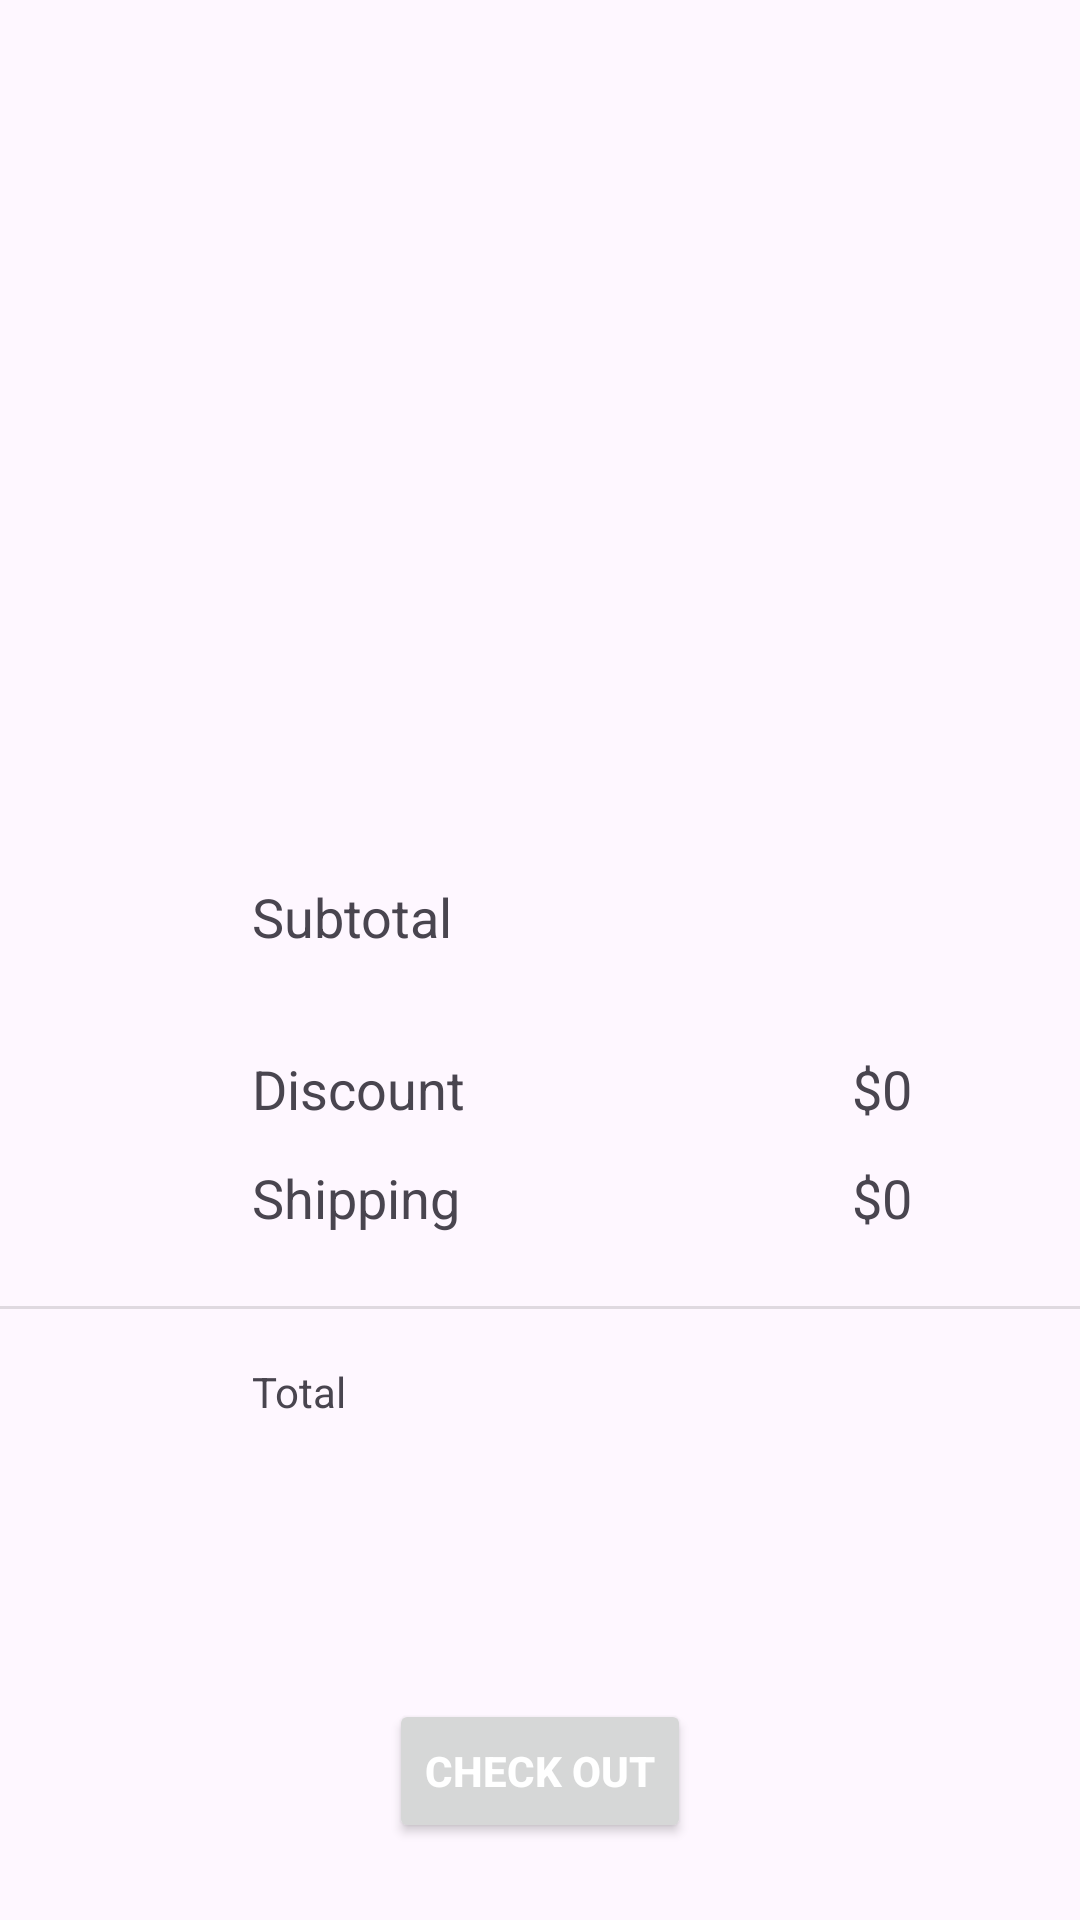

This screen was rendered from an Android layout file. Write that file and the resources it references.
<!-- AndroidManifest.xml: application theme Theme.PineBerry -->
<!-- res/layout/fragment_payment.xml -->
<?xml version="1.0" encoding="utf-8"?>
<androidx.core.widget.NestedScrollView xmlns:android="http://schemas.android.com/apk/res/android"
    xmlns:tools="http://schemas.android.com/tools"
    android:layout_width="match_parent"
    android:layout_height="match_parent"
    tools:context=".fragments.PaymentFragment">
    <LinearLayout xmlns:android="http://schemas.android.com/apk/res/android"
        xmlns:app="http://schemas.android.com/apk/res-auto"
        xmlns:tools="http://schemas.android.com/tools"
        android:layout_width="match_parent"
        android:layout_height="match_parent"
        android:orientation="vertical"
        android:layout_gravity="center"
        android:gravity="center"
        >




        <ImageView
            android:id="@+id/imageView3"
            android:layout_width="340dp"
            android:layout_height="244dp"
            android:layout_marginTop="24dp"
            app:layout_constraintEnd_toEndOf="parent"
            app:layout_constraintHorizontal_bias="0.434"
            app:layout_constraintStart_toStartOf="parent"
            app:layout_constraintTop_toBottomOf="@+id/payment_toolbar"
            app:srcCompat="@drawable/card_prev" />

        <LinearLayout
            android:layout_width="match_parent"
            android:layout_height="wrap_content"
            >
        <TextView
            android:id="@+id/textView12"
            android:layout_width="200dp"
            android:layout_height="wrap_content"
            android:layout_marginStart="84dp"
            android:text="Subtotal"
            android:textSize="18sp"
            />
        <TextView
            android:id="@+id/sub_total"
            android:layout_width="wrap_content"
            android:layout_height="wrap_content"
            android:layout_marginEnd="84dp"
            android:text="$0"
            android:layout_marginLeft="20dp"
            android:textSize="18sp"
           />
        </LinearLayout>
        <LinearLayout
            android:layout_width="match_parent"
            android:layout_height="wrap_content">


        <TextView
            android:id="@+id/textView14"
            android:layout_width="200dp"
            android:layout_height="wrap_content"
            android:layout_marginTop="12dp"
            android:text="Discount"
            android:layout_marginLeft="84dp"
            android:textSize="18sp"
             />

        <TextView
            android:id="@+id/textView17"
            android:layout_width="wrap_content"
            android:layout_height="wrap_content"
            android:layout_marginTop="12dp"
            android:text="$0"
            android:textSize="18sp"
            app:layout_constraintEnd_toEndOf="@+id/sub_total"
            app:layout_constraintStart_toStartOf="@+id/sub_total"
            app:layout_constraintTop_toBottomOf="@+id/sub_total" />
        </LinearLayout>

        <LinearLayout
            android:layout_width="match_parent"
            android:layout_height="wrap_content">
        <TextView
            android:id="@+id/textView15"
            android:layout_width="200dp"
            android:layout_height="wrap_content"
            android:layout_marginTop="12dp"
            android:text="Shipping"
            android:layout_marginLeft="84dp"
            android:textSize="18sp"
            app:layout_constraintEnd_toEndOf="@+id/textView14"
            app:layout_constraintStart_toStartOf="@+id/textView14"
            app:layout_constraintTop_toBottomOf="@+id/textView14" />


        <TextView
            android:id="@+id/textView18"
            android:layout_width="wrap_content"
            android:layout_height="wrap_content"
            android:layout_marginTop="12dp"
            android:text="$0"
            android:textSize="18sp"
            app:layout_constraintEnd_toEndOf="@+id/textView17"
            app:layout_constraintStart_toStartOf="@+id/textView17"
            app:layout_constraintTop_toBottomOf="@+id/textView17" />

        </LinearLayout>

        <View
            android:id="@+id/divider5"
            android:layout_width="430dp"
            android:layout_height="1dp"
            android:layout_marginTop="24dp"
            android:background="?android:attr/listDivider"
            app:layout_constraintEnd_toEndOf="parent"
            app:layout_constraintStart_toStartOf="parent"
            app:layout_constraintTop_toBottomOf="@+id/textView15" />


    <LinearLayout
        android:layout_width="match_parent"
        android:layout_height="wrap_content">
        <TextView
            android:id="@+id/textView19"
            android:layout_width="200dp"
            android:layout_height="wrap_content"
            android:layout_marginStart="84dp"
            android:layout_marginTop="18dp"
            android:text="Total"
            app:layout_constraintStart_toStartOf="parent"
            app:layout_constraintTop_toBottomOf="@+id/divider5" />

        <TextView
            android:id="@+id/total_amt"
            android:layout_width="wrap_content"
            android:layout_height="wrap_content"
            android:layout_marginTop="18dp"
            android:layout_marginEnd="76dp"
            android:text="$ 00"
            app:layout_constraintEnd_toEndOf="parent"
            app:layout_constraintTop_toBottomOf="@+id/divider5" />
    </LinearLayout>
        <Button
            android:id="@+id/pay_btn"
            android:layout_width="wrap_content"
            android:layout_height="wrap_content"
            android:layout_marginTop="44dp"
            android:text="Check Out"
            android:textStyle="bold"
            android:textColor="@android:color/white"
            app:layout_constraintEnd_toEndOf="parent"
            app:layout_constraintHorizontal_bias="0.504"
            app:layout_constraintStart_toStartOf="parent"
            app:layout_constraintTop_toBottomOf="@+id/textView19" />

    </LinearLayout>

</androidx.core.widget.NestedScrollView>
<!-- resources referenced by this layout -->
<resources>
  <style name="Theme.PineBerry" parent="Theme.Material3.DayNight.NoActionBar">
          
  
          <item name="colorPrimary">@color/text_heading</item>
          <item name="colorPrimaryVariant">@color/text_heading</item>
          <item name="colorOnPrimary">@color/white</item>
  
          <item name="colorSecondary">@color/teal_200</item>
          <item name="colorSecondaryVariant">@color/teal_700</item>
          <item name="colorOnSecondary">@color/black</item>
  
          <item name="android:statusBarColor" tools:targetApi="l">#0F3D59</item>
      </style>
  <color name="text_heading">#0F3D59</color>
  <color name="white">#FFFFFFFF</color>
  <color name="teal_200">#80CBC4</color>
  <color name="teal_700">#00796B</color>
  <color name="black">#FF000000</color>
</resources>
